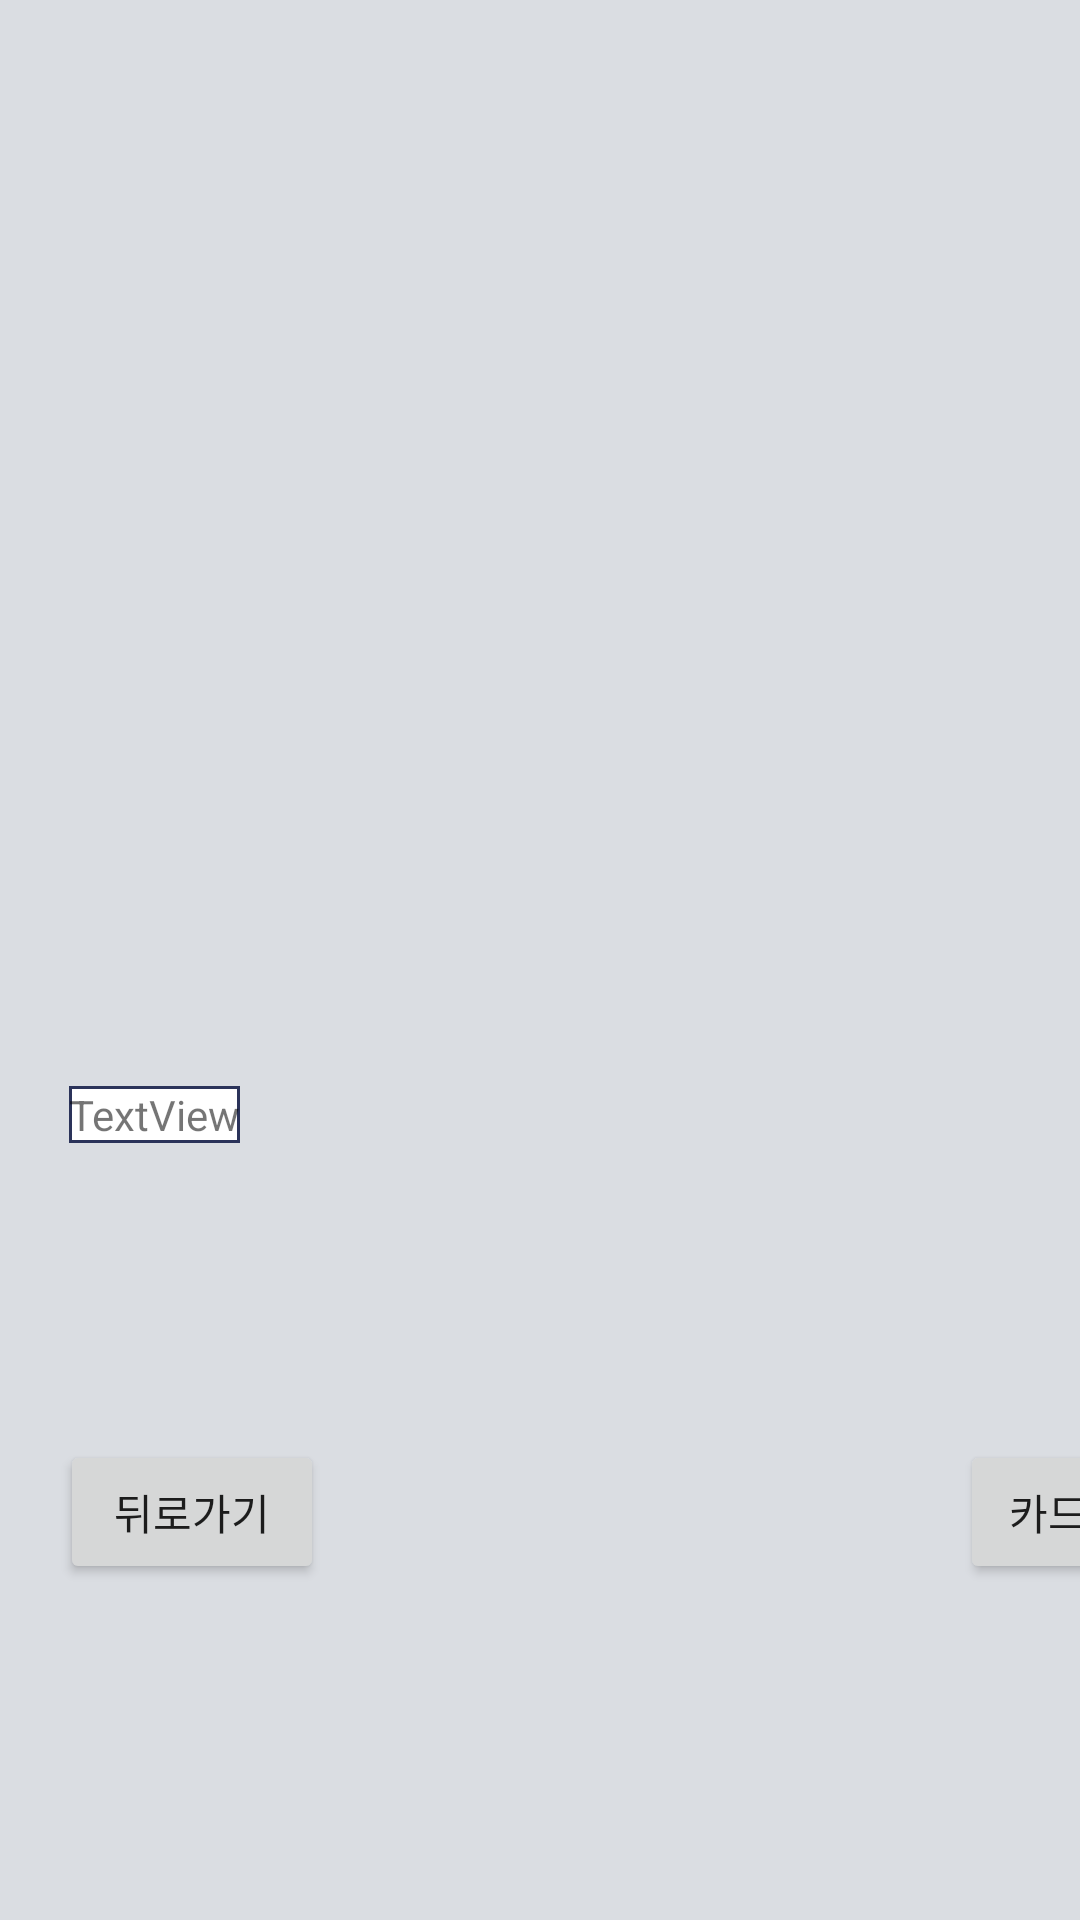

Reconstruct the res/layout file that produces this screen, plus the resources it refers to.
<!-- AndroidManifest.xml: application theme AppTheme -->
<!-- res/layout/nfctag_add.xml -->
<?xml version="1.0" encoding="utf-8"?>
<androidx.constraintlayout.widget.ConstraintLayout xmlns:android="http://schemas.android.com/apk/res/android"
    xmlns:app="http://schemas.android.com/apk/res-auto"
    xmlns:tools="http://schemas.android.com/tools"
    android:id="@+id/tag_add2"
    android:layout_width="match_parent"
    android:layout_height="match_parent"
    android:orientation="vertical"
    android:background="#DADDE2">

    <Button
        android:id="@+id/nfc_back"
        android:layout_width="wrap_content"
        android:layout_height="wrap_content"
        android:layout_marginStart="20dp"
        android:layout_marginTop="480dp"
        android:layout_weight="1"
        android:text="뒤로가기"
        app:layout_constraintStart_toStartOf="parent"
        app:layout_constraintTop_toTopOf="parent" />

    <Button
        android:id="@+id/nfc_add"
        android:layout_width="wrap_content"
        android:layout_height="wrap_content"
        android:layout_marginStart="320dp"
        android:layout_marginTop="480dp"
        android:layout_weight="1"
        android:text="카드 등록"
        app:layout_constraintStart_toStartOf="parent"
        app:layout_constraintTop_toTopOf="parent" />

    <TextView
        android:id="@+id/tag_add"
        android:layout_width="wrap_content"
        android:layout_height="wrap_content"
        android:layout_marginStart="23dp"
        android:layout_marginLeft="23dp"
        android:layout_marginTop="362dp"
        android:text="TextView"
        app:layout_constraintStart_toStartOf="parent"
        app:layout_constraintTop_toTopOf="parent"
        android:background="@drawable/textback"/>

</androidx.constraintlayout.widget.ConstraintLayout>
<!-- resources referenced by this layout -->
<resources>
  <!-- drawable textback (drawable) -->
  <?xml version="1.0" encoding="utf-8"?>
  <shape xmlns:android="http://schemas.android.com/apk/res/android" android:shape="rectangle" >
      <solid android:color="#ffffff" />
      <stroke android:width="1dip" android:color="#2B335A"/>
  </shape>
  <style name="AppTheme" parent="Theme.AppCompat.Light.DarkActionBar">
          
          <item name="colorPrimary">@color/colorPrimary</item>
          <item name="colorPrimaryDark">@color/colorPrimaryDark</item>
          <item name="colorAccent">@color/colorAccent</item>
          <item name="windowActionBar">false</item>
          <item name="windowNoTitle">true</item>
  
          
          <item name="colorControlHighlight">#FCDA61</item>
      </style>
  <color name="colorPrimary">#35356F</color>
  <color name="colorPrimaryDark">#2B335A</color>
  <color name="colorAccent">#35356F</color>
</resources>
